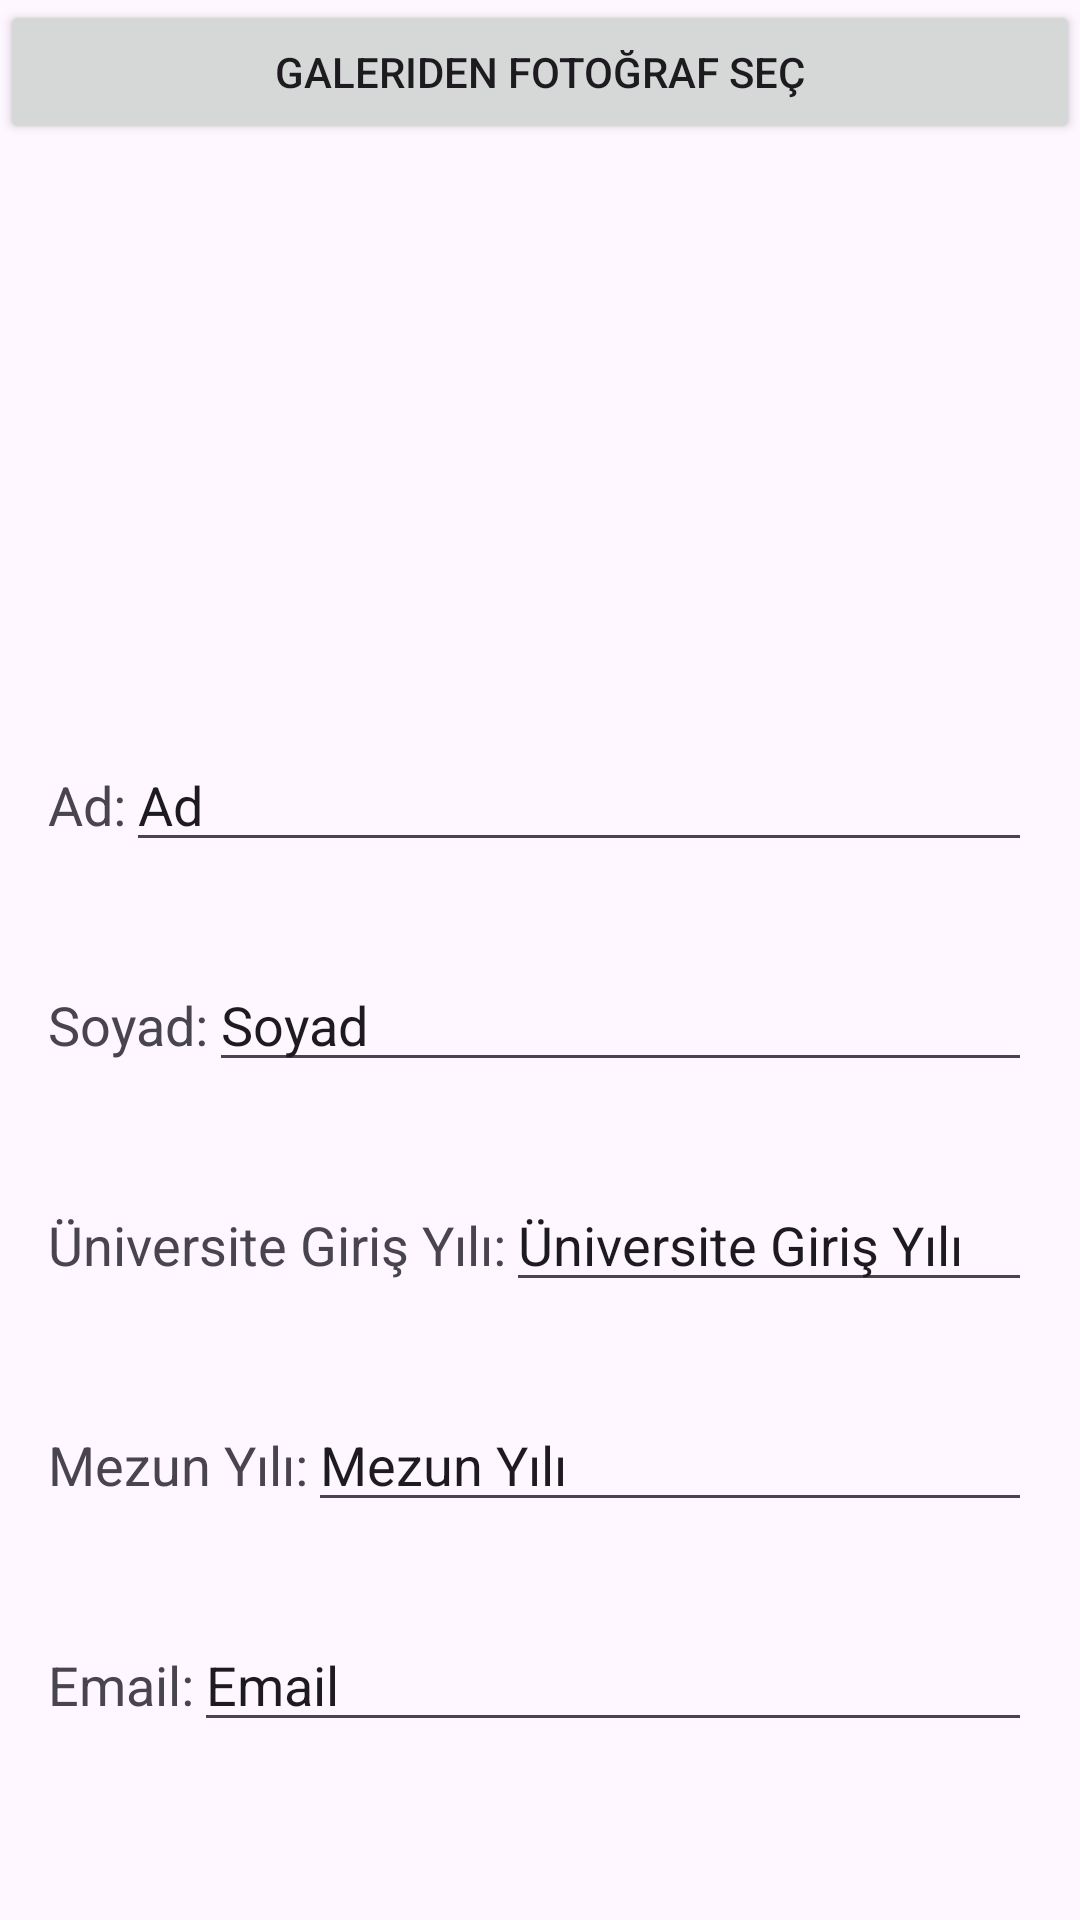

Reconstruct the res/layout file that produces this screen, plus the resources it refers to.
<!-- AndroidManifest.xml: application theme Theme.Mezunapp -->
<!-- res/layout/activity_profile_test.xml -->
<?xml version="1.0" encoding="utf-8"?>
<LinearLayout xmlns:android="http://schemas.android.com/apk/res/android"
    xmlns:app="http://schemas.android.com/apk/res-auto"
    xmlns:tools="http://schemas.android.com/tools"
    android:layout_width="match_parent"
    android:layout_height="match_parent"
    android:orientation="vertical">

    
    <Button
        android:id="@+id/btnGallery"
        android:layout_width="match_parent"
        android:layout_height="wrap_content"
        android:text="Galeriden fotoğraf seç" />

    <ImageView
        android:id="@+id/profilePhoto"
        android:layout_width="150dp"
        android:layout_height="150dp"
        android:layout_gravity="center_horizontal"
        android:layout_marginTop="32dp"
        />

    
    <LinearLayout
        android:layout_width="match_parent"
        android:layout_height="wrap_content"
        android:orientation="horizontal"
        android:padding="16dp">

        <TextView
            android:layout_width="wrap_content"
            android:layout_height="wrap_content"
            android:text="Ad:"
            android:textSize="18sp" />

        <EditText
            android:id="@+id/adText"
            android:layout_width="0dp"
            android:layout_height="wrap_content"
            android:layout_weight="1"
            android:text="Ad"
            android:textSize="18sp" />

    </LinearLayout>

    
    <LinearLayout
        android:layout_width="match_parent"
        android:layout_height="wrap_content"
        android:orientation="horizontal"
        android:padding="16dp">

        <TextView
            android:layout_width="wrap_content"
            android:layout_height="wrap_content"
            android:text="Soyad:"
            android:textSize="18sp" />

        <EditText
            android:id="@+id/soyadText"
            android:layout_width="0dp"
            android:layout_height="wrap_content"
            android:layout_weight="1"
            android:text="Soyad"
            android:textSize="18sp" />

    </LinearLayout>

    
    <LinearLayout
        android:layout_width="match_parent"
        android:layout_height="wrap_content"
        android:orientation="horizontal"
        android:padding="16dp">

        <TextView
            android:layout_width="wrap_content"
            android:layout_height="wrap_content"
            android:text="Üniversite Giriş Yılı:"
            android:textSize="18sp" />

        <EditText
            android:id="@+id/girisYilText"
            android:layout_width="0dp"
            android:layout_height="wrap_content"
            android:layout_weight="1"
            android:text="Üniversite Giriş Yılı"
            android:textSize="18sp" />

    </LinearLayout>

    
    <LinearLayout
        android:id="@+id/me"
        android:layout_width="match_parent"
        android:layout_height="wrap_content"
        android:orientation="horizontal"
        android:padding="16dp">

        <TextView
            android:layout_width="wrap_content"
            android:layout_height="wrap_content"
            android:text="Mezun Yılı:"
            android:textSize="18sp" />

        <EditText
            android:id="@+id/mezunYilText"
            android:layout_width="0dp"
            android:layout_height="wrap_content"
            android:layout_weight="1"
            android:text="Mezun Yılı"
            android:textSize="18sp" />

    </LinearLayout>
    
    <LinearLayout
        android:layout_width="match_parent"
        android:layout_height="wrap_content"
        android:orientation="horizontal"
        android:padding="16dp">

        <TextView
            android:layout_width="wrap_content"
            android:layout_height="wrap_content"
            android:text="Email:"
            android:textSize="18sp" />

        <EditText
            android:id="@+id/emailText"
            android:layout_width="0dp"
            android:layout_height="wrap_content"
            android:layout_weight="1"
            android:text="Email"
            android:textSize="18sp" />

    </LinearLayout>

    <LinearLayout
        android:layout_width="match_parent"
        android:layout_height="wrap_content"
        android:orientation="horizontal"
        android:padding="16dp">

        <TextView
            android:layout_width="wrap_content"
            android:layout_height="wrap_content"
            android:text="Telefon Numarası: "
            android:textSize="18sp" />

        <EditText
            android:id="@+id/phoneText"
            android:layout_width="0dp"
            android:layout_height="wrap_content"
            android:layout_weight="1"
            android:text="Telefon Numarası"
            android:textSize="18sp" />

    </LinearLayout>

    <LinearLayout
        android:layout_width="match_parent"
        android:layout_height="wrap_content"
        android:orientation="horizontal"
        android:padding="16dp">

        <TextView
            android:layout_width="wrap_content"
            android:layout_height="wrap_content"
            android:text="Bölüm: "
            android:textSize="18sp" />

        <EditText
            android:id="@+id/bolumText"
            android:layout_width="0dp"
            android:layout_height="wrap_content"
            android:layout_weight="1"
            android:text="Bölüm"
            android:textSize="18sp" />

    </LinearLayout>

    <Button
        android:id="@+id/btnUpdate"
        android:layout_width="match_parent"
        android:layout_height="wrap_content"
        android:text="Bilgilerini Güncelle" />

</LinearLayout>
<!-- resources referenced by this layout -->
<resources>
  <style name="Theme.Mezunapp" parent="Base.Theme.Mezunapp" />
  <style name="Base.Theme.Mezunapp" parent="Theme.Material3.DayNight.NoActionBar">
          
          
      </style>
</resources>
